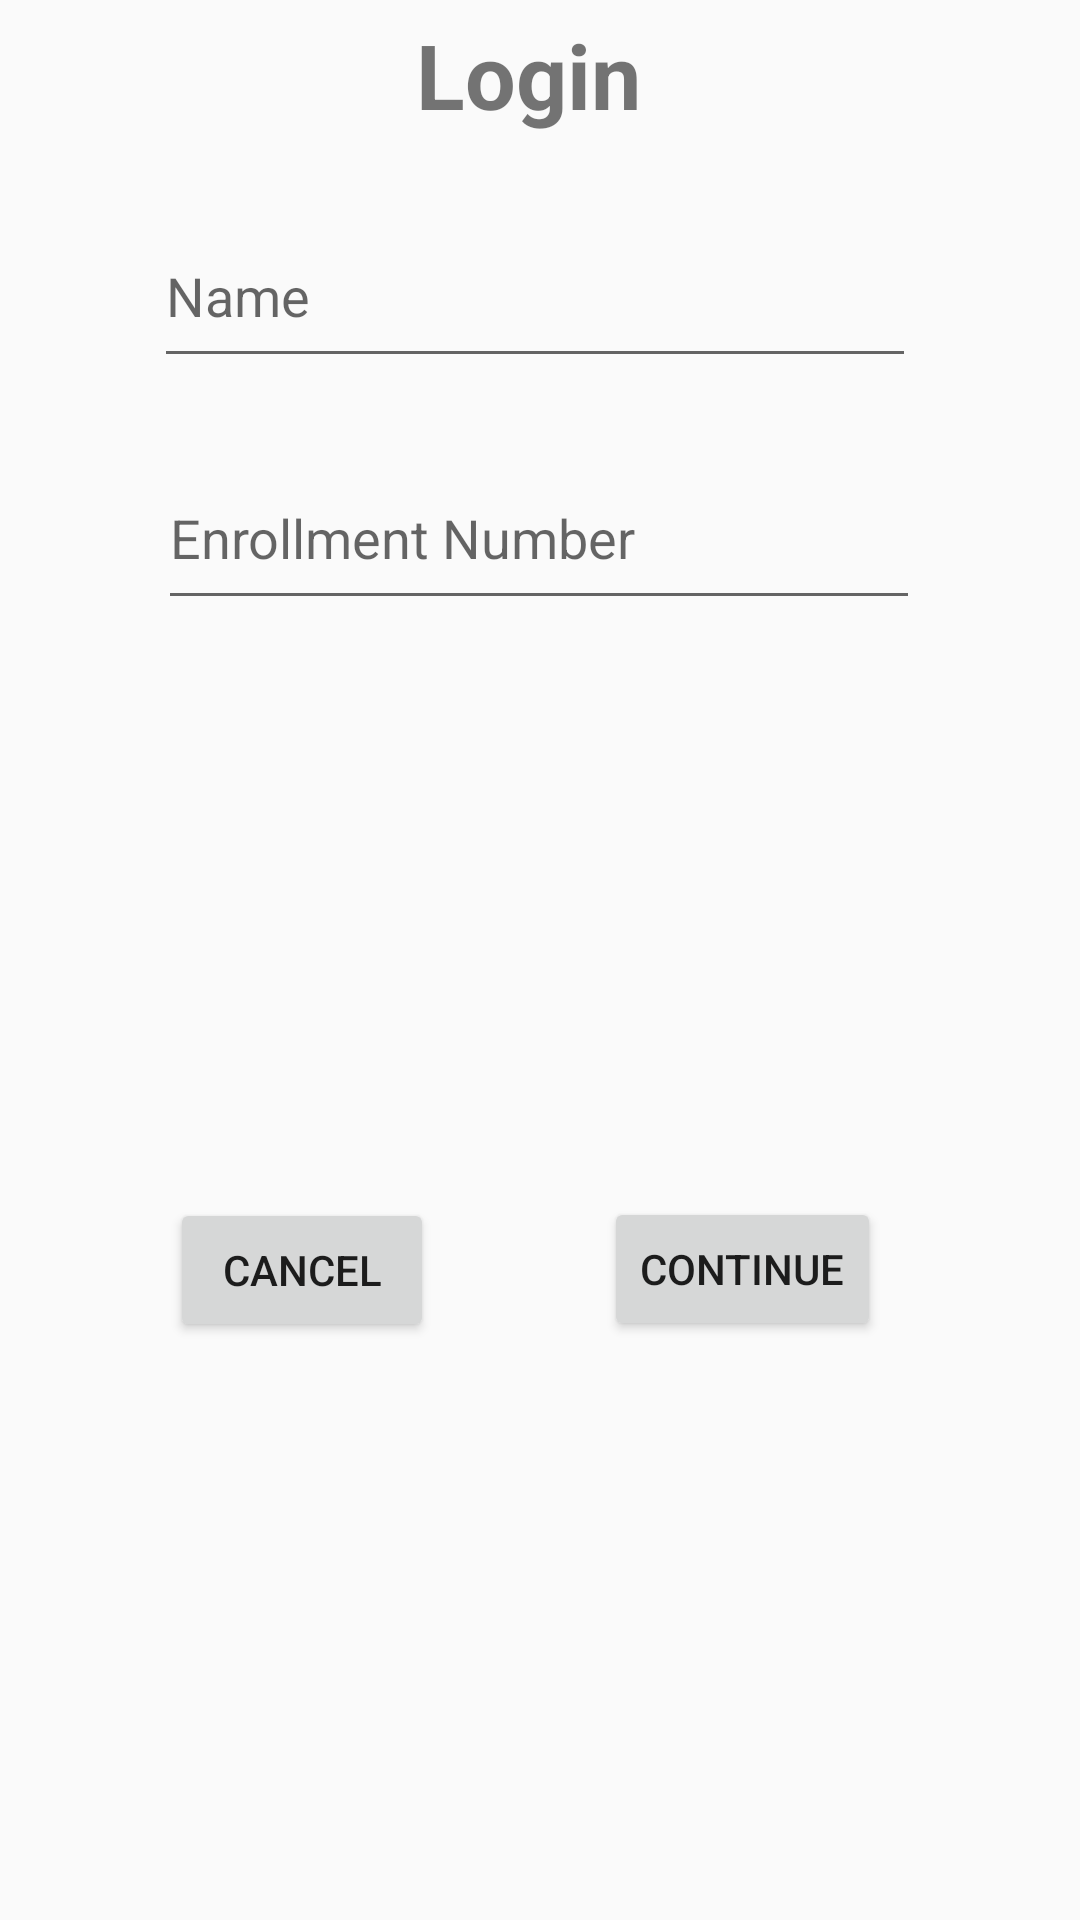

Reconstruct the res/layout file that produces this screen, plus the resources it refers to.
<!-- AndroidManifest.xml: application theme AppTheme -->
<!-- res/layout/custom_dialog.xml -->
<?xml version="1.0" encoding="utf-8"?>
<androidx.constraintlayout.widget.ConstraintLayout xmlns:android="http://schemas.android.com/apk/res/android"
    xmlns:app="http://schemas.android.com/apk/res-auto"
    xmlns:tools="http://schemas.android.com/tools"
    android:layout_width="match_parent"
    android:layout_height="wrap_content">

    <TextView
        android:id="@+id/logintext"
        android:layout_width="wrap_content"
        android:layout_height="wrap_content"
        android:text="Login"
        android:textStyle="bold"
        android:textSize="30dp"
        app:layout_constraintBottom_toBottomOf="parent"
        app:layout_constraintEnd_toEndOf="parent"
        app:layout_constraintHorizontal_bias="0.486"
        app:layout_constraintStart_toStartOf="parent"
        app:layout_constraintTop_toTopOf="parent"
        app:layout_constraintVertical_bias="0.008" />

    <EditText
        android:id="@+id/login_name_id"
        android:layout_width="254dp"
        android:layout_height="58dp"
        android:ems="10"
        android:hint="Name"
        android:inputType="textPersonName"
        app:layout_constraintBottom_toBottomOf="parent"
        app:layout_constraintEnd_toEndOf="parent"
        app:layout_constraintHorizontal_bias="0.484"
        app:layout_constraintStart_toStartOf="parent"
        app:layout_constraintTop_toBottomOf="@+id/logintext"
        app:layout_constraintVertical_bias="0.043" />

    <EditText
        android:id="@+id/login_roll_id"
        android:layout_width="254dp"
        android:layout_height="58dp"
        android:ems="10"
        android:hint="Enrollment Number"
        android:inputType="textPersonName"
        app:layout_constraintBottom_toBottomOf="parent"
        app:layout_constraintEnd_toEndOf="parent"
        app:layout_constraintHorizontal_bias="0.496"
        app:layout_constraintStart_toStartOf="parent"
        app:layout_constraintTop_toBottomOf="@+id/login_name_id"
        app:layout_constraintVertical_bias="0.05" />

    <Button
        android:id="@+id/continuebuttonid"
        android:layout_width="wrap_content"
        android:layout_height="wrap_content"
        android:text="Continue"
        app:layout_constraintBottom_toBottomOf="parent"
        app:layout_constraintEnd_toEndOf="parent"
        app:layout_constraintHorizontal_bias="0.752"
        app:layout_constraintStart_toStartOf="parent"
        app:layout_constraintTop_toBottomOf="@+id/login_roll_id"
        app:layout_constraintVertical_bias="0.499" />

    <Button
        android:id="@+id/cancel_buttonid"
        android:layout_width="wrap_content"
        android:layout_height="wrap_content"
        android:text="Cancel"
        app:layout_constraintBottom_toBottomOf="parent"
        app:layout_constraintEnd_toStartOf="@+id/continuebuttonid"
        app:layout_constraintStart_toStartOf="parent"
        app:layout_constraintTop_toBottomOf="@+id/login_roll_id" />


</androidx.constraintlayout.widget.ConstraintLayout>
<!-- resources referenced by this layout -->
<resources>
  <style name="AppTheme" parent="Theme.AppCompat.Light.DarkActionBar">
          
          <item name="colorPrimary">@color/colorPrimary</item>
          <item name="colorPrimaryDark">@color/colorPrimaryDark</item>
          <item name="colorAccent">@color/colorAccent</item>
          <item name="android:windowAnimationStyle">@style/animation</item>
      </style>
  <style name="animation">
  
          <item name="android:windowEnterAnimation">@android:anim/fade_in</item>
          <item name="android:windowExitAnimation">@android:anim/fade_out</item>
  
      </style>
  <!-- not gathered from this repository: default colours our renderer supplied (Android Studio template values) -->
  <color name="colorPrimary">#FF6200EE</color>
  <color name="colorPrimaryDark">#FF3700B3</color>
  <color name="colorAccent">#FF03DAC5</color>
</resources>
